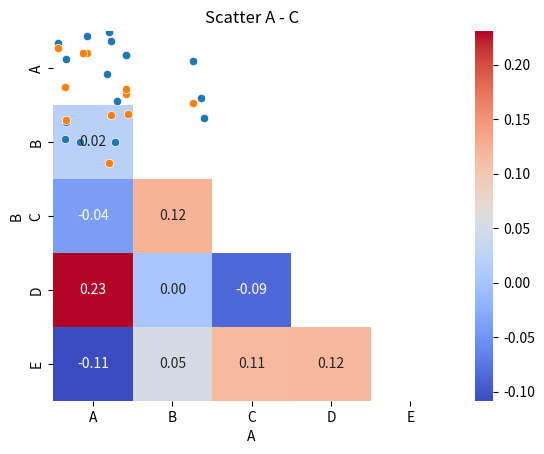
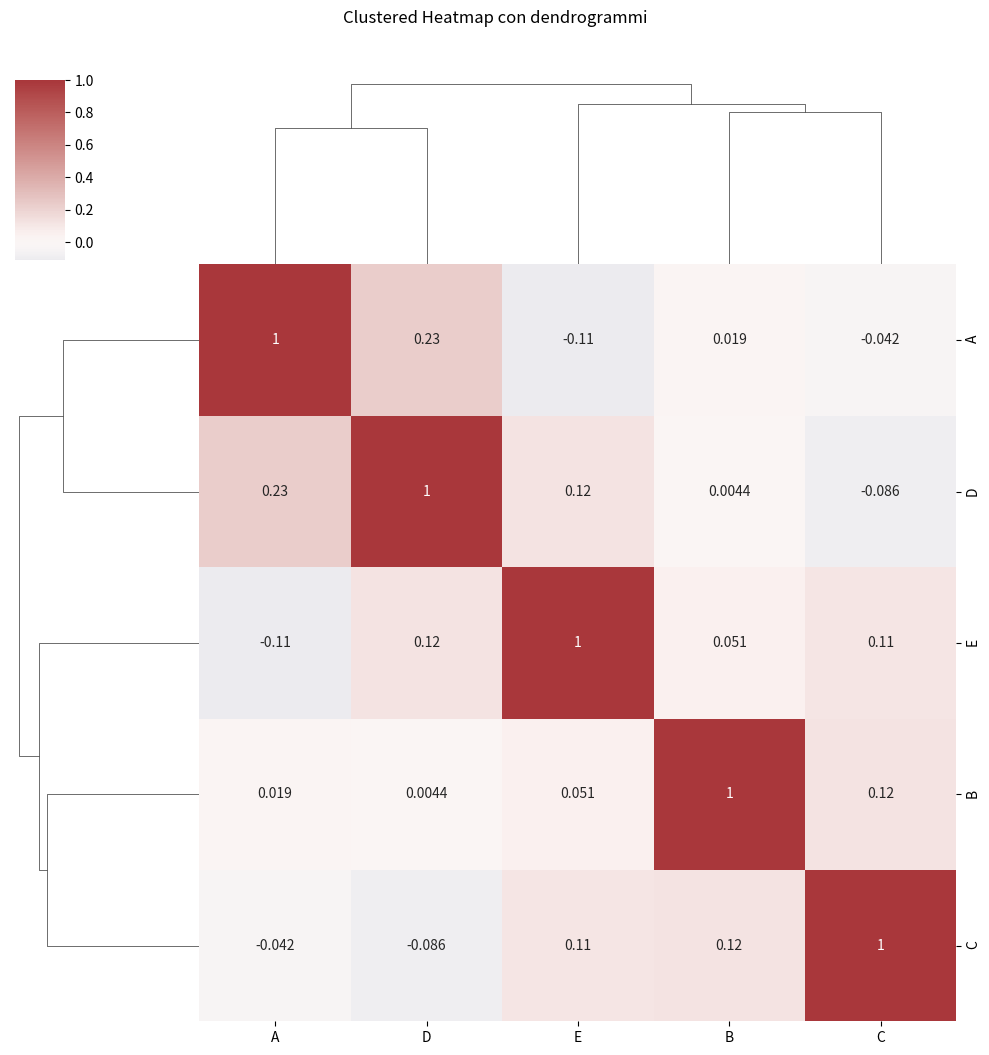

Python code for these plots, in order: (Note: this script raises an exception after producing the figures.)
"""
HEATMAP AVANZATE con annotazioni statistiche

Le heatmap sono uno strumento fondamentale per la sintesi e l'interpretazione di grandi 
quantità di dati numerici. E' uno degli strumenti più efficaci per sintetizzare grandi quantita
di dati numerici.
Consentono di rappresentare matrici di valori codificati attraverso una scala di colori, 
rendendo immediata l'individuazione di pattern, relazioni, concentrazioni e anomalie. 
Nella loro forma più semplice, le heatmap forniscono una rappresentazione puramente descrittiva
matrice di valori codificata con una scale di valori; tuttavia, un utilizzo avanzato 
permette di integrare informazioni statistiche e strutturali, 
trasformandole in uno strumento di analisi più potente (p values, cluster e relazioni
complesse tra variabili).

Le heatmap avanzate consentono di arricchire la visualizzazione includendo metriche derivate, 
annotazioni statistiche, p-value, misure di dispersione e strutture di clustering. 
Questo approccio permette di unire analisi descrittiva e inferenziale in un'unica figura 
compatta, facilitando la lettura anche in presenza di molte variabili.

Tali tecniche sono ampiamente utilizzate in ambiti come la ricerca scientifica, la bioinformatica, 
l'economia, la data analysis e il machine learning, dove è frequente dover analizzare simultaneamente 
numerose variabili. 
Comprendere come costruire e interpretare correttamente heatmap avanzate è essenziale per trarre 
conclusioni affidabili e per evitare interpretazioni fuorvianti.

MATRICE DI CORRELAZIONE
Una delle applicazioni più comuni delle heatmap è la rappresentazione delle MATRICE DI CORRELAZIONE. 
In questo caso, ogni cella mostra il coefficiente di correlazione tra una coppia di variabili numeriche. 
Tuttavia, visualizzare esclusivamente i coefficienti di correlazione può essere insufficiente, 
poiché un valore elevato non implica necessariamente una relazione statisticamente significativa.
Non tutte le correlazioni osservate sono significative, per questo motivo è possibile arricchire 
la heatmap di correlazione con annotazioni di significatività statistica, basate sui p-value 
associati ai test di correlazione. 
I livelli di significatività vengono spesso indicati tramite simboli grafici, come le stelle:
*** indica p < 0.001
**  indica p < 0.01
*   indica p < 0.05

Questo sistema consente di distinguere rapidamente le correlazioni robuste da quelle potenzialmente 
dovute al caso, combinando informazione numerica e statistica, distinguendo relazioni forti da casuali.

Seaborn, in combinazione con librerie statistiche come SciPy, permette di calcolare automaticamente 
sia i coefficienti di correlazione sia i relativi p-value per ciascuna coppia di variabili. 
Così da creare matrici annotate.
Le heatmap annotate risultanti hanno un elevato valore comunicativo: le informazioni statistiche sono 
integrate direttamente nel grafico, rendendo la lettura accessibile anche a utenti non esperti di statistica.

Nelle matrici di correlazione i valori sopra e sotto la diagonale principale sono simmetrici. 
Visualizzare entrambe le metà della matrice è quindi ridondante. 

HEATMAP TRIANGOLARI
Le heatmap triangolari mostrano solo una metà della matrice, generalmente quella inferiore, 
migliorando la leggibilità e lasciando più spazio alle annotazioni aggiuntive (come p-values
e le stelle di significatività). 
Questo risultato si ottiene applicando una maschera booleana alla matrice di correlazione che nasconda
la parte superiore o inferiore della matrice. L'aggiunta dei p values permette di valutare simultanemente
la forza e la significatività di ciascuna correlazioni. E' possibele colorale le celle in base ai p values.

Le heatmap triangolari sono particolarmente utili quando si lavora con dataset ad alta dimensionalità, 
poiché riducono il sovraccarico visivo e permettono di concentrarsi sulle relazioni rilevanti. 
In alcuni casi, i coefficienti di correlazione possono essere visualizzati come testo all'interno 
delle celle, mentre il colore dello sfondo rappresenta l'intensità del valore, offrendo un ulteriore 
livello di chiarezza. Alcuni analisti preveriscono inserire il coefficente di correlazione
all'interno della cella come testo, colorando lo sfondo in base al p values.

CLUSTERED HEATMAP
Un'evoluzione delle heatmap tradizionali è rappresentata dalle clustered heatmap. 
In questo caso, righe e colonne vengono riordinate automaticamente in base alla somiglianza 
tra variabili o osservazioni. Questa tecnica utilizza algoritmi di clustering gerarchico per 
individuare gruppi omogenei e visualizzare la struttura dei dati tramite dendrogrammi affiancati 
alla matrice.

In Seaborn, le clustered heatmap permettono di controllare la metrica di distanza e il metodo di 
collegamento, offrendo flessibilità nella definizione dei criteri di similarità. 
Questo tipo di visualizzazione è ampiamente utilizzato nell'analisi di geni, clienti o prodotti, 
dove la similarità tra elementi rappresenta un'informazione chiave. 

Un ulteriore utilizzo avanzato delle heatmap consiste nella rappresentazione di valori aggregati, 
come medie o deviazioni standard di più osservazioni, al posto dei dati grezzi. 
Possiamo calcolare indicatori riassuntivi per ogni combinazioni di categorie ed esporli in grafico.
In questo caso, i dati vengono aggregati per combinazioni di variabili categoriali e il valore 
risultante viene visualizzato tramite una mappa di colore. 
Questa tecnica è particolarmente efficace per confrontare prestazioni, punteggi medi, tassi di successo 
o indicatori quantitativi simili.

La deviazione standard può essere visualizzata come annotazione testuale all'interno delle celle 
oppure come heatmap separata, consentendo di valutare rapidamente la variabilità interna ai gruppi. 
Le heatmap della dispersione completano l'analisi descrittiva, fornendo informazioni fondamentali 
sulla stabilità o variabilità dei dati.

Quando si calcolo decine o centinaio di correlazioni aumenta il rischio di trovare correlazioni
apparentemente significativi (solo per effetto del caso), per questo motivo è opportuno applicare 
una correzione per cofronti multipli come bonferroni o fdr, per controllare la probbabilità di errori di tipo 1
Dopo aver applicato la correzione, possiamo evidenziare le celle significative modificando il 
loro colore, aggiungendo contorni o simboli specifici , in questo modo la headmap mostra l'affidabilità 
statistica, permettendo di concentrare l'attenzione sui partner robusti piùttosto che relazioni casuali.
Questa tecnica è utilizzata in data scienze avanzata, è la sintesi perfetta tra calcolo e percezione visiva
L'integrazoine tra analisis statistica e visualizzazione grafica rende le heatmap avanzate uno strumento indispensabile
per l'analisi esplorativa dei dati e la comunicazione efficace dei risultati.

"""

import seaborn as sns
import pandas as pd
import numpy as np
from scipy import stats
import matplotlib.pyplot as plt

np.random.seed(0)
df=pd.DataFrame(np.random.randn(50,5),columns=list("ABCDE"))
#print(df)

#
#matrice di correlazione
#
#Il coefficiente di correlazione misura quanto due variabili si muovono insieme in modo
#lineare e in che direzione, le due variabili devono muoversi insieme su una retta (correlazione lineare)
#Se non si indivisua una correlazione lineare, il coefficiente di correlazione di Pearson non è adatto.
#Non significa che non esiste una relazione tra le due variabili, ma solo che non è lineare.
#Potrebbe esserci una relazione non lineare (ad esempio quadratica, esponenziale, logaritmica, ecc)
#Possibili valori del coefficiente di correlazione di Pearson:
# +1 = relazione lineare pefetta positiva (x aumenta y aumenta)
# -1 = relazione lineare perfetta negativa (x aumenta y diminuisce)
#  0 = nessuna relazione lineare (ma potrebbero esserci relazioni non lineari)
#La diagonale della matrice di correlazione è sempre 1 (ogni variabile è perfettamente correlata con se stessa)

corr=df.corr() #Matrice di correlazione di Pearson (che è quella di default) tra tutte le colonne numeriche del df
#
#Test di Pearson
#ricalcolo la matrice di correlazione applicando la funzione del test di Pearson
#usi Person non per scoprire se due variabili sono collegate, ma per verificare se sono collegate
#in modo lineare

#Il test di Pearson restituisce una coppia di valori 
# r [0] = r (coefficiente di correlazione): misura quanto due variabili si muovono insieme 
# in modo lineare (direzione ed intensità) -1 0 +1
# r [1] = p-values: indica la significatività statistica del legame (della correlazione)
#un p values basso indica che la correlazione osservata è improbabile che sia dovuta al caso
#tipicamente si usa una soglia di 0.05 per considerare una correlazione
#significativa (cioè con meno del 5% di probabilità che sia dovuta al caso)
#se faccio molti test di correlazione (ad esempio 1000) è probabile che alcuni risultati
#siano significativi solo per caso, per questo motivo si applicano correzioni per confronti multipli

#calcolo/creo una matrice di p values
pvals=df.corr(method=lambda x,y: stats.pearsonr(x,y)[1]) -np.eye(len(df.columns)) #np.eye azzera la diagonale (che altrimenti avrebbe p value = 0 per la correlazione con se stessa)
#creo la maschera per prendere solo la metà della matrice di correlazione (l'altra parte è uguale alla prima)
mask=np.triu(np.ones_like(corr,dtype=bool)) #triu prende solo la parte diagonale superiore (per nascondere metà della matrice simmetrica) Creo una maschera triangolare superiore

sns.heatmap(corr,mask=mask,annot=True,cmap="coolwarm",fmt=".2f") #annot=True scrive i valori numerice nelle celle
plt.title("Heatmap triangolare delle correlazioni")
plt.show()

#il risultato oscilla tra -0.11 e +0.23 identifica che non esistono correlazioni forti.
#questo dataset è realmente indipendente, o troppo piccolo, o troppo rumoroso, o simulato con random (come nel mio caso)
#che non ci sia una correlazione lineare lo si vede anche nello scatterplot che poi andrò a visualizzare
#tra a e b, a e c, a e d, b e c, b e d, c e d lo scatterplot evidenzia nubi, non c'è una direzione pertanto
#non c'è un correlazione lineare (Pearson funziona solo con correlazioni lineari)

sns.scatterplot(x=df["A"], y=df["B"])
plt.title("Scatter A - B")
plt.show()
sns.scatterplot(x=df["A"], y=df["C"])
plt.title("Scatter A - C")
plt.show()
#, ecc per tutte le combinazioni, sicuramente fare il test di Pearson è più veloce che testare tutte
#le correlazioni

#
#CLUSTERED HEATMAP CON DENDOGRAMMI
#
#combina la heatmap con i dendogrammi, con la heatmap nell'esempio sotto vedo che le variabili non 
#hanno una relazione lineare forte, non hanno dipendenze, tutte coerenti con dati casuali. I valori oscillano
#tra 0.11 e 0.28 confermando la mancanze di dipendenza lineare.
#Alla Heatmap si aggiungono i dendogrammi, che raggruppa le variabili solo in base a somigliande relative
#dei pattern, non a relazioni forti.
#questa visualizzazione per indivisuare gruppi di variabili correlate tra di loro
sns.clustermap(corr, cmap="vlag", center=0, annot=True)
plt.suptitle("Clustered Heatmap con dendrogrammi", y=1.05)
plt.show()

#
#HEATMAP DI MEDIA CON MEDIA DEVIAZIONE STANDARD (per ogni combinazione di categorie/gruppi)
#

data=pd.DataFrame({
        "categoria":np.repeat(["A","B","C"],10),
        "gruppo":np.tile(["X","Y","Z"],10),
        "valore": np.random.rand(30)*10
})
pivot=data.pivot_table(values="valore",index="categoria",columns="gruppo",aggfunc=[np.mean,np.std])
print(pivot)
sns.heatmap(pivot["mean"],annot=True,cmap="ylGnBu")
plt.title("Heatmap delle medie per categorie e gruppo")
plt.show()
